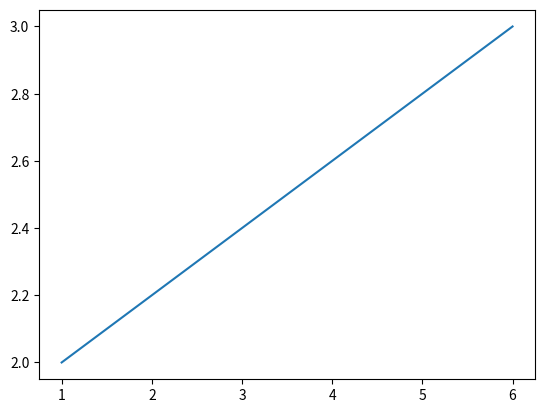

Here is the Python script that generated this plot:
import matplotlib.pyplot as plt

x = [1, 6]
y = [2, 3]

plt.plot(x, y)
plt.show()